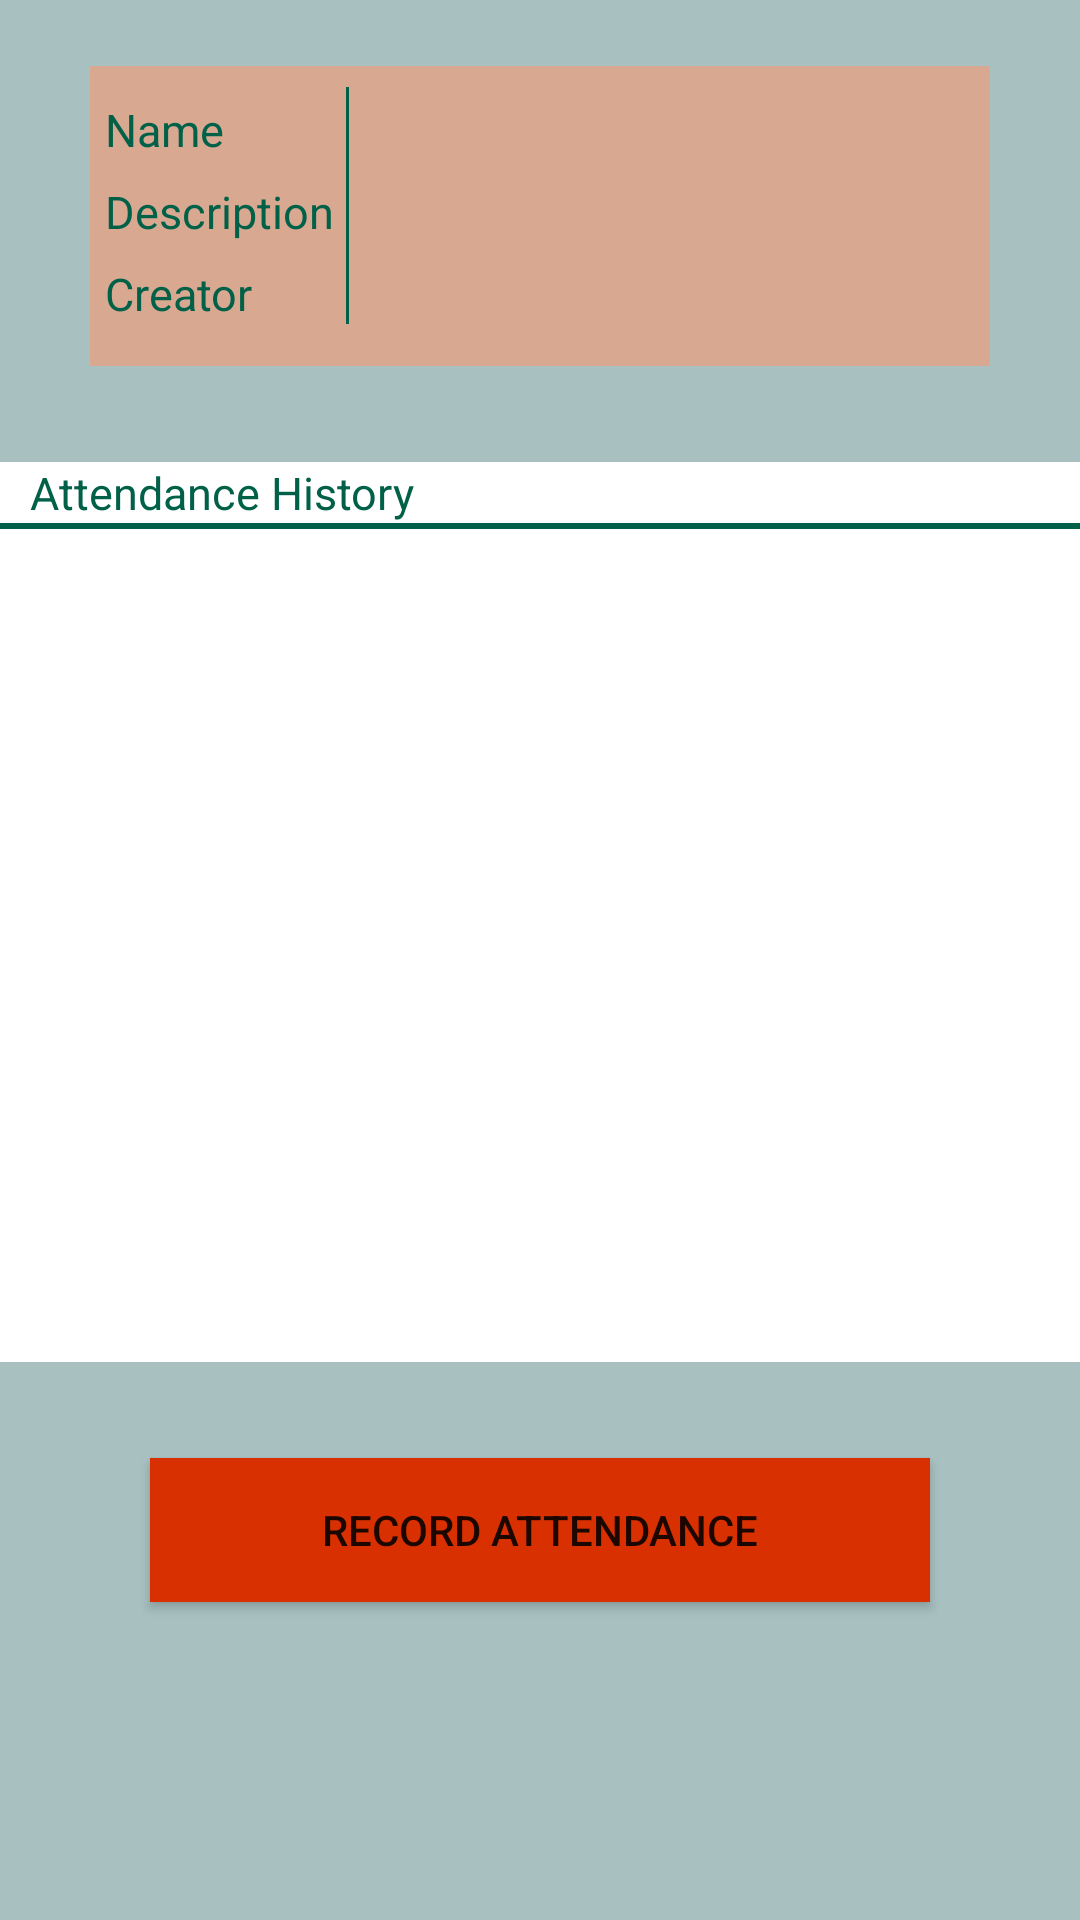

Here is an Android app screen rendered from its layout file. Give the layout XML and the strings, colors and styles it references.
<!-- AndroidManifest.xml: application theme AppTheme -->
<!-- res/layout/activity_detail_student.xml -->
<?xml version="1.0" encoding="utf-8"?>
<RelativeLayout xmlns:android="http://schemas.android.com/apk/res/android"
    xmlns:app="http://schemas.android.com/apk/res-auto"
    xmlns:tools="http://schemas.android.com/tools"
    android:layout_width="match_parent"
    android:layout_height="match_parent"
    tools:context=".DetailActivityStudent"
    android:background="@color/view_groups_bg">

    <ScrollView
        android:layout_width="match_parent"
        android:layout_height="match_parent">
        <LinearLayout
            android:layout_width="match_parent"
            android:layout_height="match_parent"
            android:orientation="vertical">
            <ScrollView
                android:id="@+id/student_description"
                android:layout_width="300dp"
                android:layout_height="100dp"
                android:layout_marginTop="22dp"
                android:background="@color/group_detail"
                android:scrollbarThumbVertical="@color/colorPrimary"
                android:layout_gravity="center">
                <LinearLayout
                    android:layout_width="match_parent"
                    android:layout_height="wrap_content"
                    android:orientation="horizontal">
                    <LinearLayout
                        android:layout_width="wrap_content"
                        android:layout_height="wrap_content"
                        android:orientation="vertical">
                        <TextView
                            android:id="@+id/student_g_name"
                            android:layout_width="wrap_content"
                            android:layout_height="wrap_content"
                            android:text="Name"
                            android:layout_marginStart="5dp"
                            android:layout_marginLeft="5dp"
                            android:layout_marginTop="11dp"
                            android:textSize="15sp"
                            android:textColor="@color/colorPrimary"
                            />
                        <TextView
                            android:id="@+id/student_g_description"
                            android:layout_width="wrap_content"
                            android:layout_height="wrap_content"
                            android:layout_marginTop="7dp"
                            android:layout_marginStart="5dp"
                            android:layout_marginLeft="5dp"
                            android:text="Description"
                            android:textSize="15sp"
                            android:textColor="@color/colorPrimary"/>

                        <TextView
                            android:id="@+id/student_g_creator"
                            android:layout_width="wrap_content"
                            android:layout_height="wrap_content"
                            android:layout_marginTop="7dp"
                            android:layout_marginLeft="5dp"
                            android:layout_marginStart="5dp"
                            android:layout_marginBottom="5dp"
                            android:text="Creator"
                            android:textColor="@color/colorPrimary"
                            android:textSize="15sp"/>

                    </LinearLayout>

                    <View
                        android:layout_width="1dp"
                        android:layout_height="match_parent"
                        android:background="@color/colorPrimary"
                        android:layout_marginTop="7dp"
                        android:layout_marginLeft="4dp"
                        android:layout_marginStart="7dp"
                        android:layout_marginBottom="5dp"/>
                    <HorizontalScrollView
                        android:layout_width="wrap_content"
                        android:layout_height="wrap_content"
                        android:scrollbarSize="2dp"
                        android:scrollbarThumbHorizontal="@color/colorAccent">
                        <LinearLayout
                            android:layout_width="wrap_content"
                            android:layout_height="wrap_content"
                            android:orientation="vertical">
                            <TextView
                                android:id="@+id/student_group_name"
                                android:layout_width="wrap_content"
                                android:layout_height="wrap_content"
                                android:layout_marginLeft="7dp"
                                android:layout_marginStart="7dp"
                                android:layout_marginTop="11dp"
                                android:layout_marginEnd="7dp"
                                android:textColor="@color/colorPrimary"
                                android:textSize="15sp"
                                android:text=""/>
                            <TextView
                                android:id="@+id/student_group_description"
                                android:layout_width="wrap_content"
                                android:layout_height="wrap_content"
                                android:layout_marginLeft="7dp"
                                android:layout_marginStart="7dp"
                                android:layout_marginTop="7dp"
                                android:layout_marginEnd="7dp"
                                android:text=""
                                android:textColor="@color/colorPrimary"
                                android:textSize="15sp"/>
                            <TextView
                                android:id="@+id/student_host_name"
                                android:layout_width="wrap_content"
                                android:layout_height="wrap_content"
                                android:layout_marginTop="7dp"
                                android:layout_marginStart="7dp"
                                android:layout_marginLeft="7dp"
                                android:layout_marginEnd="7dp"
                                android:text=""
                                android:textSize="15sp"
                                android:textColor="@color/colorPrimary"/>
                        </LinearLayout>

                    </HorizontalScrollView>

                </LinearLayout>

            </ScrollView>

            <LinearLayout
                android:layout_width="match_parent"
                android:layout_height="300dp"
                android:layout_gravity="center"
                android:layout_marginBottom="32dp"
                android:layout_marginTop="32dp"
                android:background="@color/white"
                android:orientation="vertical">

                <LinearLayout
                    android:layout_width="match_parent"
                    android:layout_height="wrap_content"
                    android:orientation="horizontal">

                    <TextView
                        android:layout_width="150dp"
                        android:layout_height="wrap_content"
                        android:layout_marginLeft="10dp"
                        android:layout_marginStart="10dp"
                        android:text="Attendance History"
                        android:textColor="@color/colorPrimary"
                        android:textSize="15sp" />



                </LinearLayout>

                <View
                    android:layout_width="match_parent"
                    android:layout_height="2dp"
                    android:background="@color/colorPrimary" />

                <ListView
                    android:id="@+id/student_attendees"
                    android:layout_width="match_parent"
                    android:layout_height="match_parent">

                </ListView>

            </LinearLayout>

            <Button
                android:id="@+id/student_take_attendance"
                android:layout_width="260dp"
                android:layout_height="wrap_content"
                android:layout_gravity="center"
                android:text="Record Attendance"
                android:background="@color/colorAccent"
                android:layout_marginBottom="16dp"/>


        </LinearLayout>

    </ScrollView>

</RelativeLayout>
<!-- resources referenced by this layout -->
<resources>
  <color name="colorAccent">#d83000</color>
  <color name="colorPrimary">#006048</color>
  <color name="group_detail">	#d8a890</color>
  <color name="view_groups_bg">#a8c0c0</color>
  <color name="white">#ffffff</color>
  <style name="AppTheme" parent="Theme.AppCompat.Light.DarkActionBar">
          
          <item name="colorPrimary">@color/colorPrimary</item>
          <item name="colorPrimaryDark">@color/colorPrimaryDark</item>
          <item name="colorAccent">@color/colorAccent</item>
          <item name="actionMenuTextColor">@color/colorPrimary</item>
          <item name="android:actionMenuTextColor">@color/colorPrimary</item>
      </style>
  <color name="colorPrimaryDark">#0097a7</color>
</resources>
